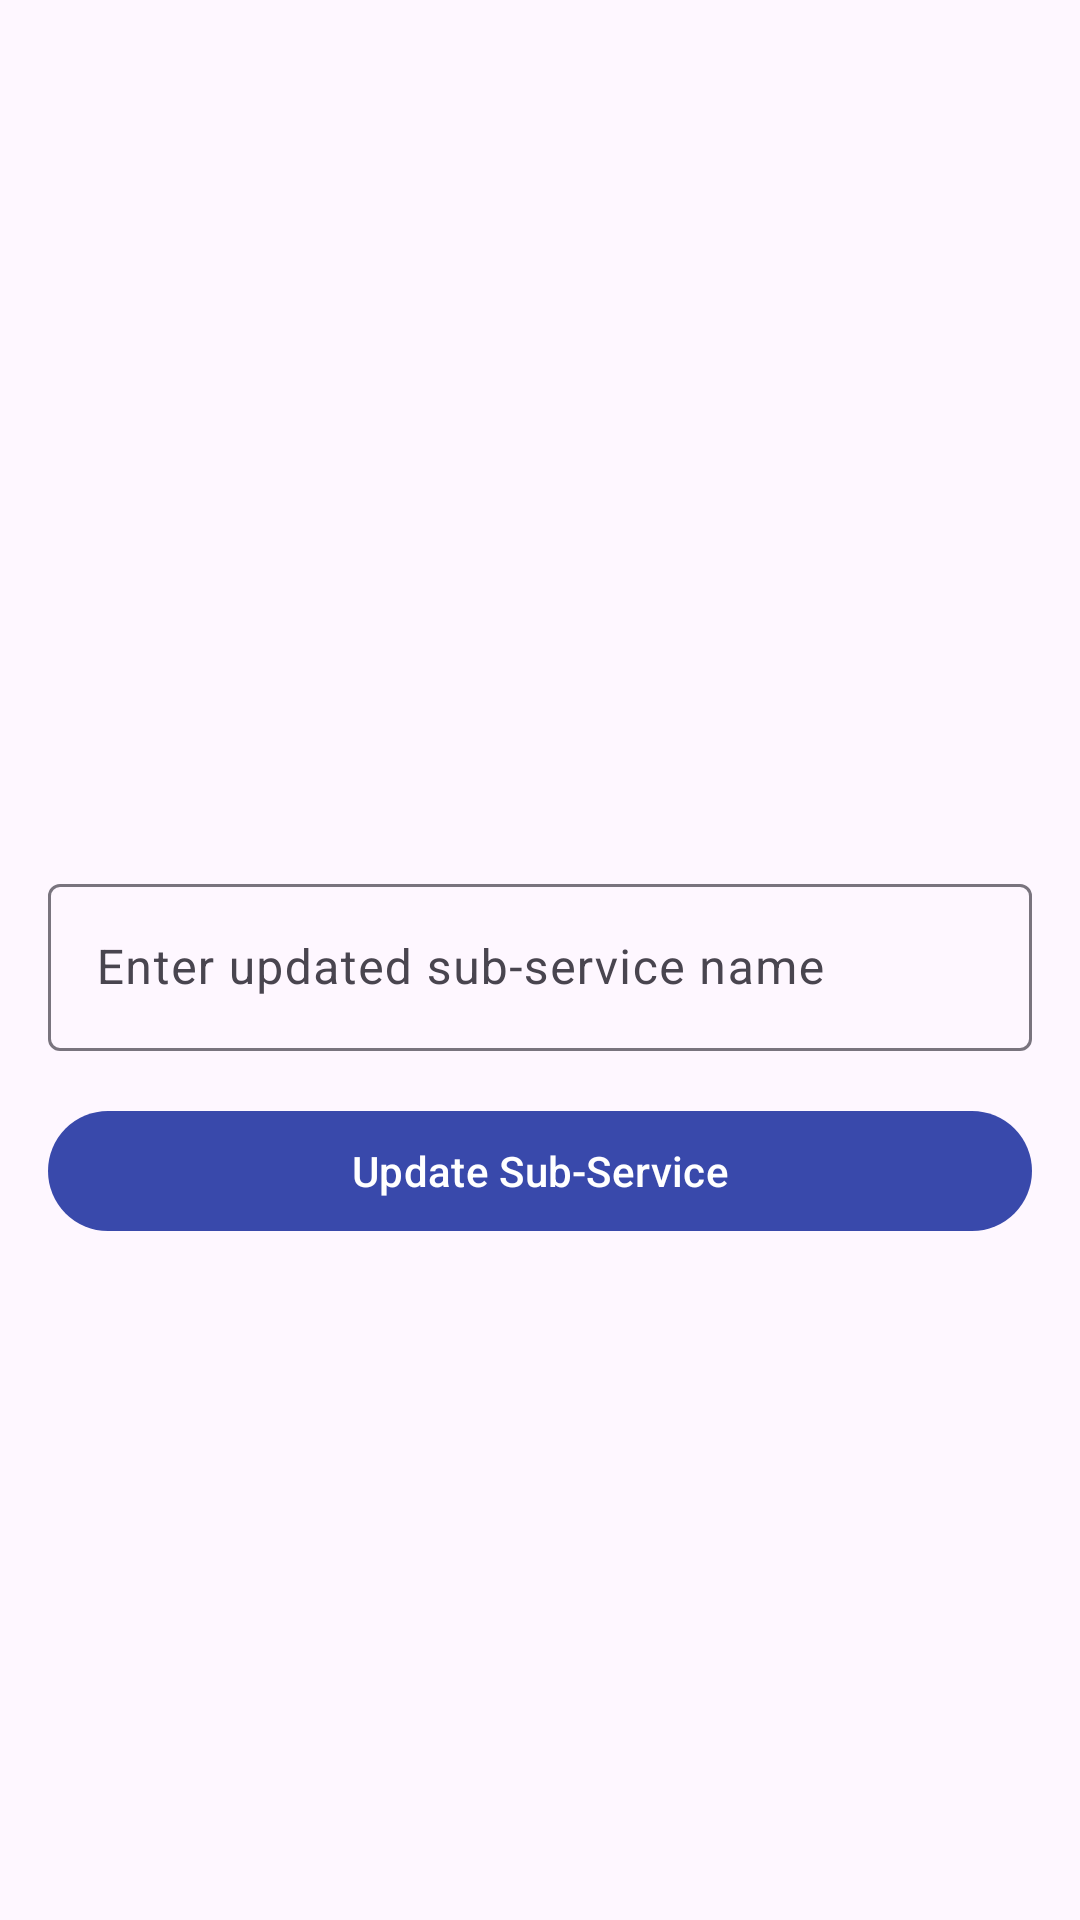

Layout XML and referenced resources for this Android screen:
<!-- AndroidManifest.xml: application theme Theme.Town360 -->
<!-- res/layout/activity_update_service.xml -->
<?xml version="1.0" encoding="utf-8"?>
<RelativeLayout xmlns:android="http://schemas.android.com/apk/res/android"
    xmlns:tools="http://schemas.android.com/tools"
    android:layout_width="match_parent"
    android:layout_height="match_parent"
    android:padding="16dp"
    tools:context=".UpdateServiceActivity">

    <com.google.android.material.textfield.TextInputLayout
        android:id="@+id/serviceNameInputLayout"
        android:layout_width="match_parent"
        android:layout_height="wrap_content"
        android:layout_centerInParent="true">

        <com.google.android.material.textfield.TextInputEditText
            android:id="@+id/serviceNameEditText"
            android:layout_width="match_parent"
            android:layout_height="wrap_content"
            android:hint="Enter updated sub-service name"
            android:inputType="text"
            android:maxLines="1" />

    </com.google.android.material.textfield.TextInputLayout>

    <com.google.android.material.button.MaterialButton
        android:id="@+id/updateButton"
        android:layout_width="match_parent"
        android:layout_height="wrap_content"
        android:layout_below="@id/serviceNameInputLayout"
        android:layout_marginTop="16dp"
        android:text="Update Sub-Service" />

</RelativeLayout>
<!-- resources referenced by this layout -->
<resources>
  <style name="Theme.Town360" parent="Base.Theme.Town360" />
  <style name="Base.Theme.Town360" parent="Theme.Material3.DayNight">
           Customize your light theme here.
           <item name="colorPrimary">@color/my_light_primary</item>
      </style>
  <color name="my_light_primary">#3949AB</color>
</resources>
